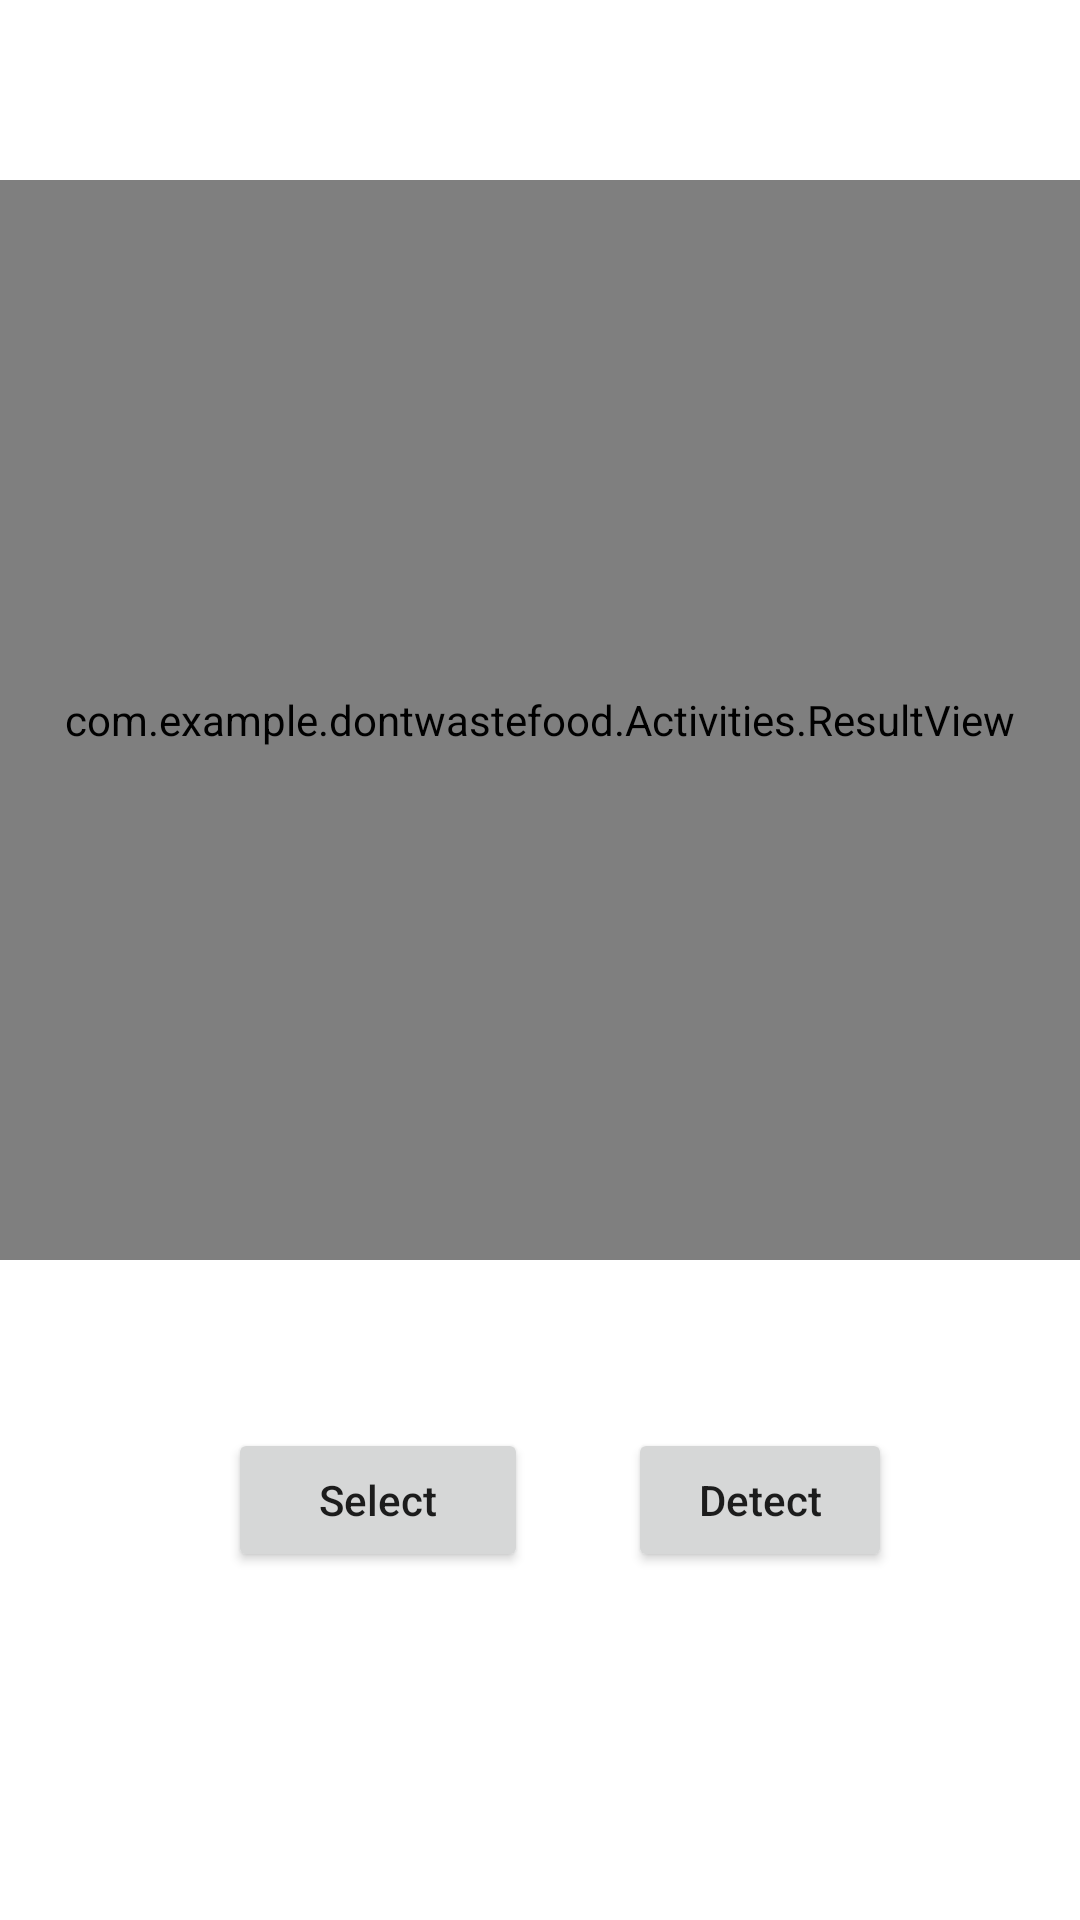

Reconstruct the res/layout file that produces this screen, plus the resources it refers to.
<!-- AndroidManifest.xml: application theme Theme.DontWasteFood -->
<!-- res/layout/activity_search_object_detecion.xml -->
<?xml version="1.0" encoding="utf-8"?>
<androidx.constraintlayout.widget.ConstraintLayout xmlns:android="http://schemas.android.com/apk/res/android"
    xmlns:app="http://schemas.android.com/apk/res-auto"
    xmlns:tools="http://schemas.android.com/tools"
    android:layout_width="match_parent"
    android:layout_height="match_parent"
    tools:context=".Activities.SearchObjectDetectionActivity">

    <ImageView
        android:id="@+id/imageView"
        android:layout_width="0dp"
        android:layout_height="0dp"
        android:layout_marginTop="60dp"
        android:background="#FFFFFF"
        android:src="@drawable/ic_launcher_background"
        android:contentDescription="@string/image_view"
        app:layout_constraintDimensionRatio="1:1"
        app:layout_constraintEnd_toEndOf="parent"
        app:layout_constraintStart_toStartOf="parent"
        app:layout_constraintTop_toTopOf="parent" />

    <com.example.dontwastefood.Activities.ResultView
        android:id="@+id/resultView"
        android:layout_width="0dp"
        android:layout_height="0dp"
        android:layout_marginTop="60dp"
        app:layout_constraintDimensionRatio="1:1"
        app:layout_constraintEnd_toEndOf="parent"
        app:layout_constraintStart_toStartOf="parent"
        app:layout_constraintTop_toTopOf="parent" />


    
    
    
    
    
    
    
    
    
    
    

    <Button
        android:id="@+id/detectButton"
        android:layout_width="wrap_content"
        android:layout_height="0dp"
        android:layout_marginTop="56dp"
        android:layout_marginEnd="8dp"
        android:text="@string/detect"
        android:textAllCaps="false"
        app:layout_constraintEnd_toEndOf="parent"

        app:layout_constraintHorizontal_bias="0.378"
        app:layout_constraintStart_toEndOf="@id/selectButton"
        app:layout_constraintTop_toBottomOf="@+id/imageView" />

    <ProgressBar
        android:id="@+id/progressBar"
        android:layout_width="wrap_content"
        android:layout_height="wrap_content"
        android:layout_marginTop="56dp"
        android:visibility="invisible"
        app:layout_constraintEnd_toEndOf="parent"
        app:layout_constraintHorizontal_bias="0.741"
        app:layout_constraintStart_toStartOf="parent"
        app:layout_constraintTop_toBottomOf="@+id/imageView" />

    <Button
        android:id="@+id/selectButton"
        android:layout_width="100dp"
        android:layout_height="0dp"
        android:layout_marginStart="76dp"
        android:layout_marginTop="56dp"

        android:text="@string/select"
        android:textAllCaps="false"
        app:layout_constraintStart_toStartOf="parent"
        app:layout_constraintTop_toBottomOf="@+id/resultView" />


</androidx.constraintlayout.widget.ConstraintLayout>
<!-- resources referenced by this layout -->
<resources>
  <string name="detect">Detect</string>
  <string name="image_view">Image View</string>
  <string name="select">Select</string>
  <style name="Theme.DontWasteFood" parent="Theme.MaterialComponents.Light.DarkActionBar">
          
          <item name="colorPrimary">@color/purple_200</item>
          <item name="colorPrimaryVariant">@color/purple_700</item>
          <item name="colorOnPrimary">@color/white</item>
          
          <item name="colorSecondary">@color/teal_200</item>
          <item name="colorSecondaryVariant">@color/teal_700</item>
          <item name="colorOnSecondary">@color/black</item>
          
          <item name="android:statusBarColor" tools:targetApi="l">?attr/colorPrimaryVariant</item>
          
      </style>
  <color name="purple_200">#926ED3</color>
  <color name="purple_700">#FF3700B3</color>
  <color name="white">#FFFFFFFF</color>
  <color name="teal_200">#FF03DAC5</color>
  <color name="teal_700">#FF018786</color>
  <color name="black">#FF000000</color>
</resources>
